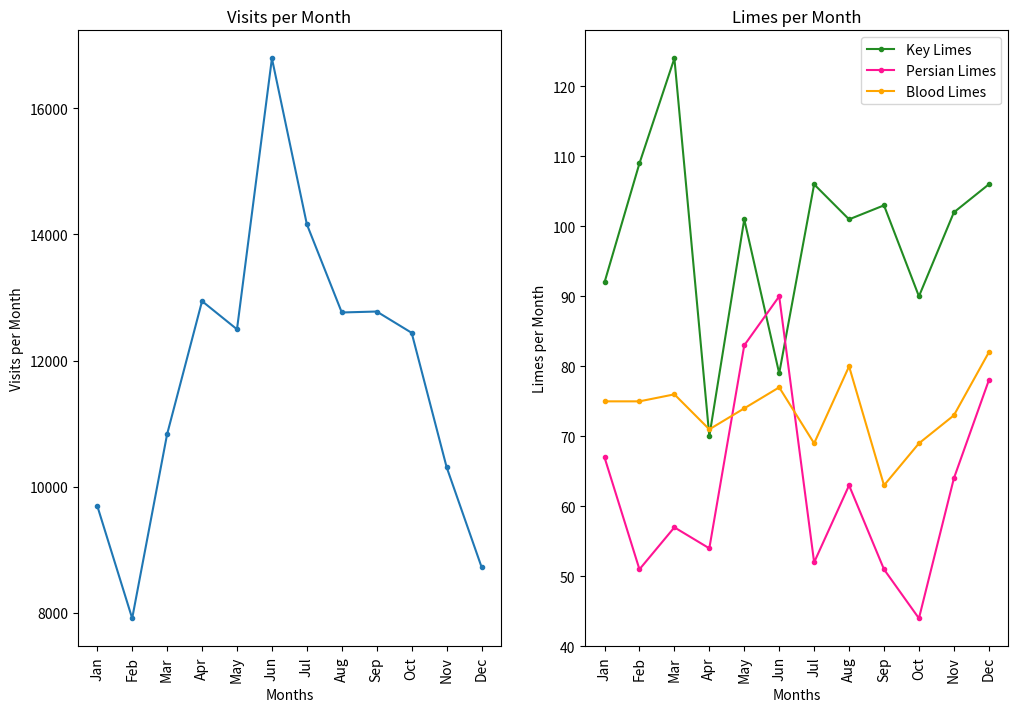

Reproduce this figure in Python.
from matplotlib import pyplot as plt

months = ["Jan", "Feb", "Mar", "Apr", "May", "Jun", "Jul", "Aug", "Sep", "Oct", "Nov", "Dec"]

visits_per_month = [9695, 7909, 10831, 12942, 12495, 16794, 14161, 12762, 12777, 12439, 10309, 8724]

# numbers of limes of different species sold each month
key_limes_per_month = [92.0, 109.0, 124.0, 70.0, 101.0, 79.0, 106.0, 101.0, 103.0, 90.0, 102.0, 106.0]
persian_limes_per_month = [67.0, 51.0, 57.0, 54.0, 83.0, 90.0, 52.0, 63.0, 51.0, 44.0, 64.0, 78.0]
blood_limes_per_month = [75.0, 75.0, 76.0, 71.0, 74.0, 77.0, 69.0, 80.0, 63.0, 69.0, 73.0, 82.0]

# graphs

plt.figure(figsize=(12,8))
ax1 = plt.subplot(1,2,1)
x_values = range(len(months))
plt.plot(x_values,visits_per_month, marker = '.')
plt.xticks(ticks = x_values ,labels = months, rotation = 'vertical')
ax1.set_ylabel('Visits per Month')
ax1.set_xlabel('Months')
plt.title('Visits per Month')

ax2 = plt.subplot(1,2,2)
plt.plot(x_values, key_limes_per_month, marker = '.', color = 'forestgreen')
plt.plot(x_values, persian_limes_per_month, marker = '.', color = 'deeppink')
plt.plot(x_values, blood_limes_per_month, marker = '.', color = 'orange')
plt.xticks(ticks = x_values ,labels = months, rotation = 'vertical')
plt.legend(['Key Limes', 'Persian Limes', 'Blood Limes'])
ax2.set_xlabel('Months')
ax2.set_ylabel('Limes per Month')
plt.title('Limes per Month')

plt.subplots_adjust(wspace=0.2)
plt.show()
plt.savefig('limesbusiness.png')
